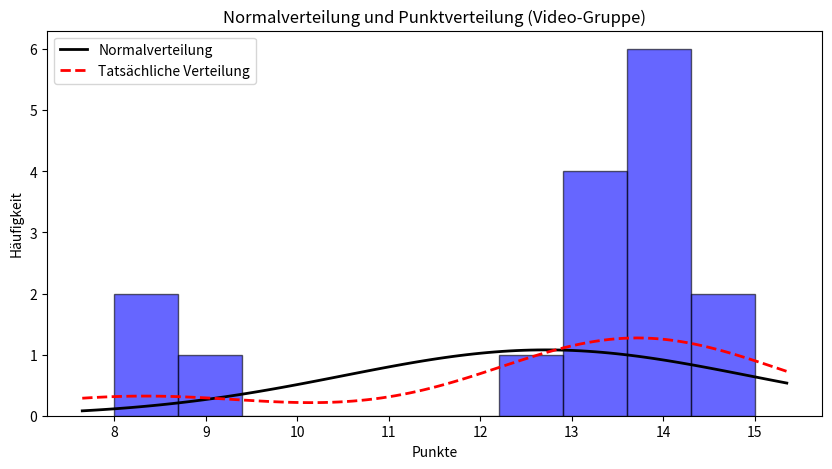

The matplotlib source for this figure:
import numpy as np
import matplotlib.pyplot as plt
from scipy.stats import norm
from scipy.stats import gaussian_kde

# Punktwerte für die Infografik-Gruppe
video_group_scores = [14,8,9,14,13,12.5,14,8,13,15,14,13,13,15,14,14]

data = video_group_scores

mean = np.mean(data)
std_dev = np.std(data)

# Erstelle ein Histogramm ohne Dichte-Normierung (Balken im Hintergrund)
plt.figure(figsize=(10, 5))
count, bins, ignored = plt.hist(data, bins=10, density=False, alpha=0.6, color='blue', edgecolor='black')

# Berechne die Normalverteilungskurve
xmin, xmax = plt.xlim()  # x-Bereich der Grafik ermitteln
x = np.linspace(xmin, xmax, 100)
p = norm.pdf(x, mean, std_dev)

# Berechne die tatsächliche Dichteverteilung (KDE - Kernel Density Estimate)
kde = gaussian_kde(data)
kde_values = kde(x)

# Zeichne die Normalverteilungskurve
plt.plot(x, p * max(count), 'k', linewidth=2, label='Normalverteilung')

# Zeichne die tatsächliche Verteilung (KDE)
plt.plot(x, kde_values * max(count), 'r--', linewidth=2, label='Tatsächliche Verteilung')

# Titel und Achsenbeschriftungen hinzufügen
plt.title('Normalverteilung und Punktverteilung (Video-Gruppe)')
plt.xlabel('Punkte')
plt.ylabel('Häufigkeit')

# Legende hinzufügen
plt.legend()

# Zeige die Grafik an
plt.show()
